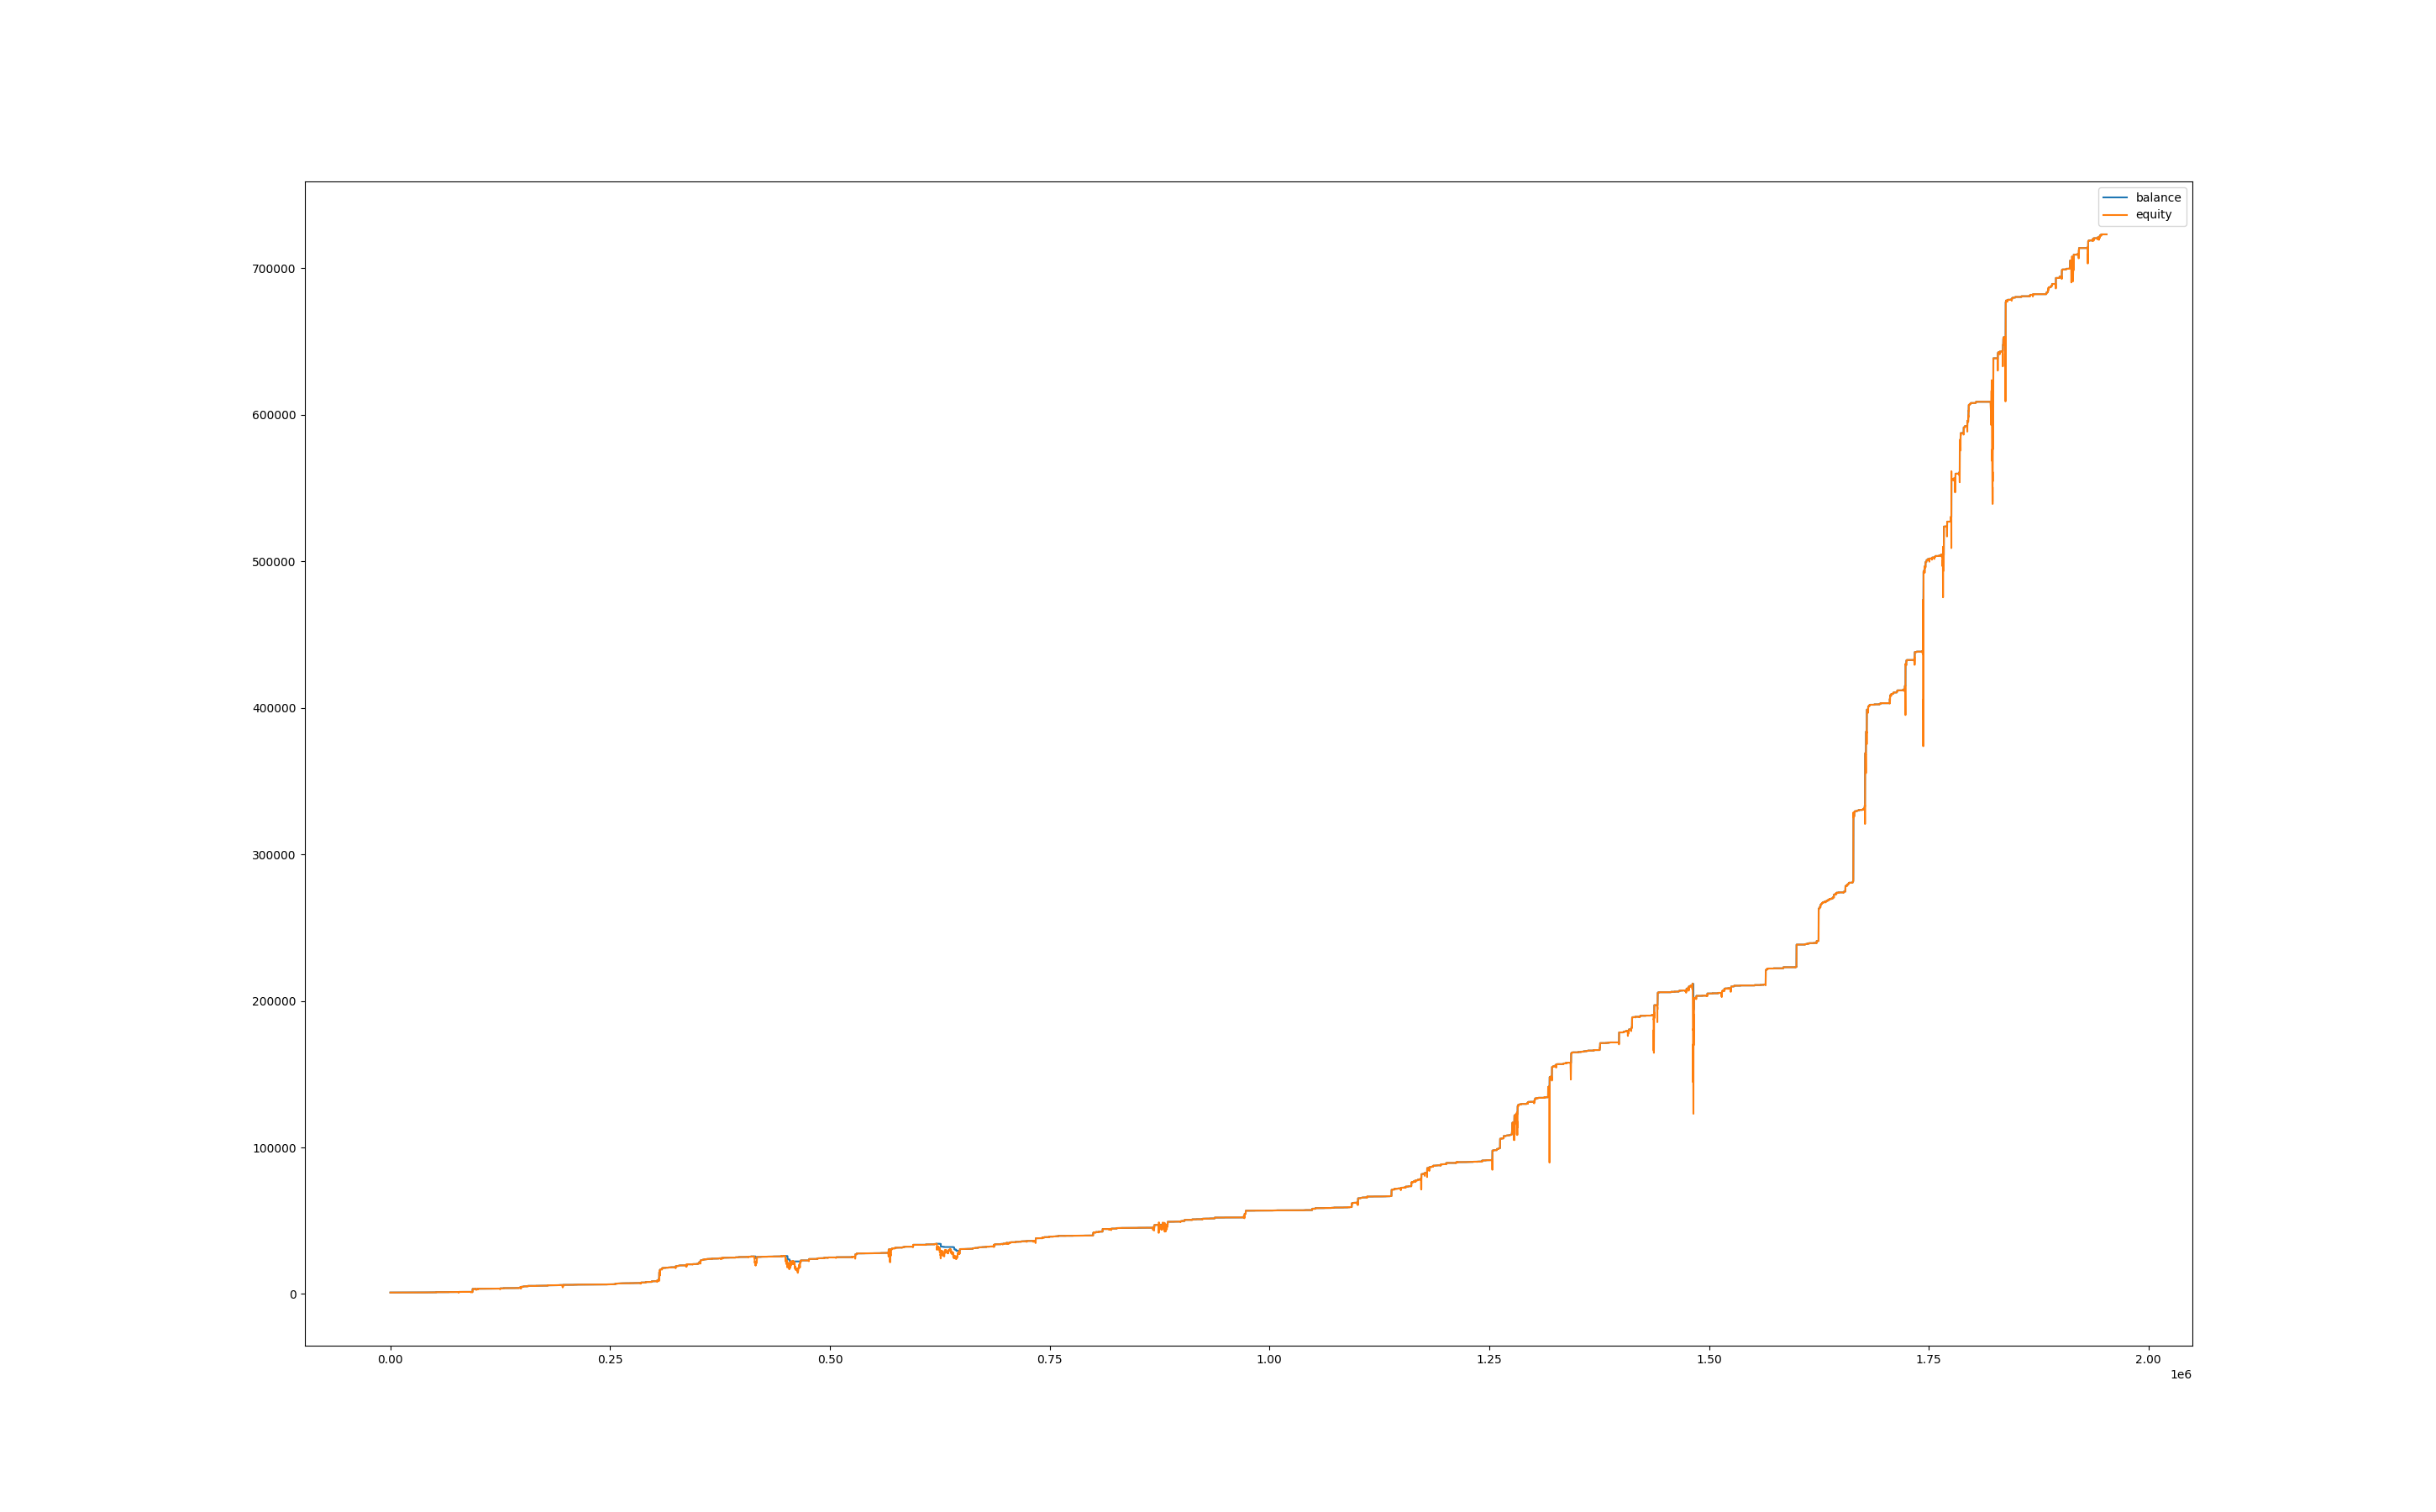

Source data for this figure (header and first rows):
, balance, equity, balance_btc, equity_btc
0, 1001, 1000, 0.0, 0.0
60, 1001, 1000, 0.0, 0.0
120, 1001, 1000, 0.0, 0.0
180, 1001, 1000, 0.0, 0.0
240, 1001, 1000, 0.0, 0.0
300, 1001, 1000, 0.0, 0.0
360, 1001, 1000, 0.0, 0.0
420, 1001, 1000, 0.0, 0.0
480, 1001, 1000, 0.0, 0.0
540, 1001, 1000, 0.0, 0.0
600, 1001, 1000, 0.0, 0.0
660, 1001, 1000, 0.0, 0.0
720, 1001, 1000, 0.0, 0.0
780, 1001, 1000, 0.0, 0.0
840, 1001, 1000, 0.0, 0.0
900, 1001, 1000, 0.0, 0.0
960, 1001, 1001, 0.0, 0.0
1020, 1001, 1001, 0.0, 0.0
1080, 1001, 1001, 0.0, 0.0
1140, 1001, 1001, 0.0, 0.0
1200, 1001, 1001, 0.0, 0.0
1260, 1001, 1001, 0.0, 0.0
1320, 1001, 1001, 0.0, 0.0
1380, 1001, 1000, 0.0, -0.8967
1440, 1001, 1001, 0.0, -0.0441
1500, 1001, 1000, 0.0, -1.22
1560, 1001, 1001, 0.0, -0.294
1620, 1001, 1000, 0.0, -0.9555
1680, 1001, 1001, 0.0, -0.147
1740, 1001, 999.9, 0.0, -1.426
1800, 1001, 1002, 0.0, 0.8303
1860, 1006, 1004, 0.0, 2.725
1920, 1007, 1005, 0.0, -1.061
1980, 1007, 1007, 0.0, 0.0
2040, 1007, 1007, 0.0, 0.0
2100, 1007, 1007, 0.0, 0.0
2160, 1007, 1007, 0.0, 0.0
2220, 1007, 1007, 0.0, 0.0
2280, 1007, 1007, 0.0, 0.0
2340, 1007, 1007, 0.0, 0.0
2400, 1007, 1007, 0.0, 0.0
2460, 1007, 1007, 0.0, 0.0
2520, 1007, 1007, 0.0, 0.0
2580, 1007, 1007, 0.0, 0.0
2640, 1007, 1007, 0.0, 0.0
2700, 1007, 1007, 0.0, 0.0
2760, 1007, 1007, 0.0, 0.0
2820, 1007, 1007, 0.0, 0.0
2880, 1007, 1007, 0.0, 0.0
2940, 1007, 1007, 0.0, 0.0
3000, 1007, 1005, 0.0, -1.808
3060, 1007, 1005, 0.0, -2.367
3120, 1007, 1006, 0.0, -1.117
3180, 1007, 1006, 0.0, -1.485
3240, 1007, 1007, 0.0, -0.2499
3300, 1007, 1007, 0.0, -0.1617
3360, 1007, 1007, 0.0, -0.0294
3420, 1007, 1007, 0.0, 0.0882
3480, 1007, 1006, 0.0, -0.6615
3540, 1007, 1007, 0.0, -0.1617
... 32,479 more rows
